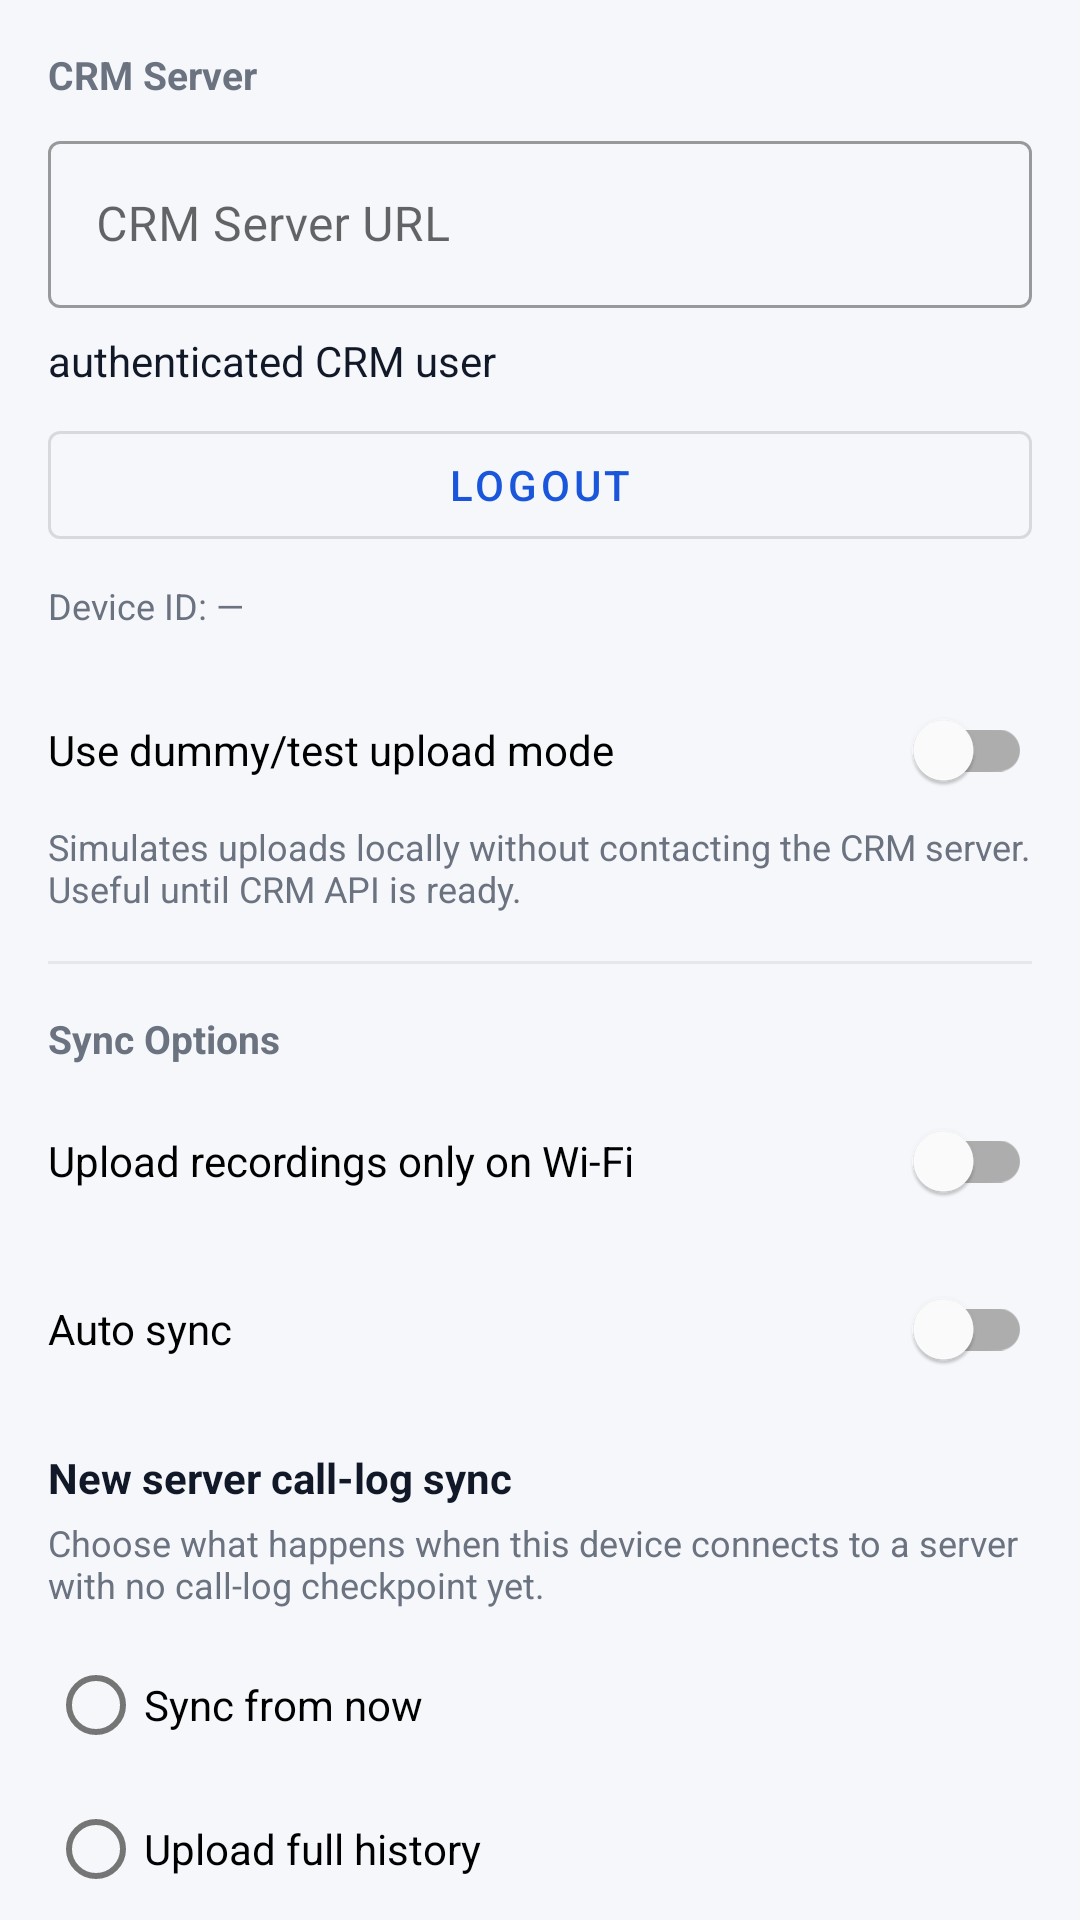

Produce the Android XML layout that renders to this screen, including the resource entries it uses.
<!-- AndroidManifest.xml: application theme Theme.InfraSpineCallSync -->
<!-- res/layout/fragment_settings.xml -->
<?xml version="1.0" encoding="utf-8"?>
<androidx.core.widget.NestedScrollView
    xmlns:android="http://schemas.android.com/apk/res/android"
    xmlns:app="http://schemas.android.com/apk/res-auto"
    android:layout_width="match_parent"
    android:layout_height="match_parent"
    android:background="@color/background"
    android:fillViewport="true">

    <LinearLayout
        android:layout_width="match_parent"
        android:layout_height="wrap_content"
        android:orientation="vertical"
        android:padding="@dimen/spacing_md">

        
        <TextView
            android:layout_width="wrap_content"
            android:layout_height="wrap_content"
            android:text="@string/server_section_title"
            android:textColor="@color/text_secondary"
            android:textSize="13sp"
            android:textStyle="bold"
            android:layout_marginBottom="@dimen/spacing_sm" />

        <com.google.android.material.textfield.TextInputLayout
            android:id="@+id/layoutCrmUrl"
            style="@style/Widget.MaterialComponents.TextInputLayout.OutlinedBox"
            android:layout_width="match_parent"
            android:layout_height="wrap_content"
            android:hint="@string/crm_server_url">

            <com.google.android.material.textfield.TextInputEditText
                android:id="@+id/editCrmUrl"
                android:layout_width="match_parent"
                android:layout_height="wrap_content"
                android:inputType="textUri"
                android:singleLine="true" />
        </com.google.android.material.textfield.TextInputLayout>

        <TextView
            android:id="@+id/textLoggedInUser"
            android:layout_width="match_parent"
            android:layout_height="wrap_content"
            android:layout_marginTop="@dimen/spacing_sm"
            android:text="@string/login_unknown_user"
            android:textColor="@color/text_primary"
            android:textSize="14sp" />

        <com.google.android.material.button.MaterialButton
            android:id="@+id/buttonLogout"
            style="@style/Widget.MaterialComponents.Button.OutlinedButton"
            android:layout_width="match_parent"
            android:layout_height="wrap_content"
            android:layout_marginTop="@dimen/spacing_sm"
            android:text="@string/logout" />

        <TextView
            android:id="@+id/textDeviceId"
            android:layout_width="match_parent"
            android:layout_height="wrap_content"
            android:layout_marginTop="@dimen/spacing_sm"
            android:textColor="@color/text_secondary"
            android:textSize="12sp"
            android:text="Device ID: —" />

        <com.google.android.material.switchmaterial.SwitchMaterial
            android:id="@+id/switchDummyMode"
            android:layout_width="match_parent"
            android:layout_height="wrap_content"
            android:layout_marginTop="@dimen/spacing_md"
            android:text="@string/dummy_test_mode" />

        <TextView
            android:layout_width="match_parent"
            android:layout_height="wrap_content"
            android:text="@string/dummy_test_mode_summary"
            android:textColor="@color/text_secondary"
            android:textSize="12sp" />

        <View
            android:layout_width="match_parent"
            android:layout_height="1dp"
            android:layout_marginVertical="@dimen/spacing_md"
            android:background="@color/divider" />

        
        <TextView
            android:layout_width="wrap_content"
            android:layout_height="wrap_content"
            android:text="@string/sync_section_title"
            android:textColor="@color/text_secondary"
            android:textSize="13sp"
            android:textStyle="bold"
            android:layout_marginBottom="@dimen/spacing_sm" />

        <com.google.android.material.switchmaterial.SwitchMaterial
            android:id="@+id/switchWifiOnly"
            android:layout_width="match_parent"
            android:layout_height="wrap_content"
            android:text="@string/sync_wifi_only" />

        <com.google.android.material.switchmaterial.SwitchMaterial
            android:id="@+id/switchAutoSync"
            android:layout_width="match_parent"
            android:layout_height="wrap_content"
            android:layout_marginTop="@dimen/spacing_sm"
            android:text="@string/auto_sync" />

        <TextView
            android:layout_width="match_parent"
            android:layout_height="wrap_content"
            android:layout_marginTop="@dimen/spacing_md"
            android:text="@string/call_log_initial_sync_mode_title"
            android:textColor="@color/text_primary"
            android:textSize="14sp"
            android:textStyle="bold" />

        <TextView
            android:layout_width="match_parent"
            android:layout_height="wrap_content"
            android:layout_marginTop="@dimen/spacing_xs"
            android:text="@string/call_log_initial_sync_mode_summary"
            android:textColor="@color/text_secondary"
            android:textSize="12sp" />

        <RadioGroup
            android:id="@+id/radioGroupInitialSync"
            android:layout_width="match_parent"
            android:layout_height="wrap_content"
            android:layout_marginTop="@dimen/spacing_sm">

            <com.google.android.material.radiobutton.MaterialRadioButton
                android:id="@+id/radioSyncFromNow"
                android:layout_width="match_parent"
                android:layout_height="wrap_content"
                android:text="@string/call_log_sync_from_now" />

            <com.google.android.material.radiobutton.MaterialRadioButton
                android:id="@+id/radioUploadFullHistory"
                android:layout_width="match_parent"
                android:layout_height="wrap_content"
                android:text="@string/call_log_upload_full_history" />
        </RadioGroup>

        <View
            android:layout_width="match_parent"
            android:layout_height="1dp"
            android:layout_marginVertical="@dimen/spacing_md"
            android:background="@color/divider" />

        
        <TextView
            android:layout_width="wrap_content"
            android:layout_height="wrap_content"
            android:text="@string/sync_history_section_title"
            android:textColor="@color/text_secondary"
            android:textSize="13sp"
            android:textStyle="bold"
            android:layout_marginBottom="@dimen/spacing_sm" />

        <TextView
            android:layout_width="match_parent"
            android:layout_height="wrap_content"
            android:layout_marginBottom="@dimen/spacing_sm"
            android:text="@string/reset_sync_history_summary"
            android:textColor="@color/text_secondary"
            android:textSize="12sp" />

        <com.google.android.material.button.MaterialButton
            android:id="@+id/buttonResetSyncHistory"
            style="@style/Widget.MaterialComponents.Button.OutlinedButton"
            android:layout_width="match_parent"
            android:layout_height="wrap_content"
            android:text="@string/reset_sync_history" />

        <View
            android:layout_width="match_parent"
            android:layout_height="1dp"
            android:layout_marginVertical="@dimen/spacing_md"
            android:background="@color/divider" />

        
        <TextView
            android:layout_width="wrap_content"
            android:layout_height="wrap_content"
            android:text="@string/folder_section_title"
            android:textColor="@color/text_secondary"
            android:textSize="13sp"
            android:textStyle="bold"
            android:layout_marginBottom="@dimen/spacing_sm" />

        <TextView
            android:id="@+id/textCurrentFolder"
            android:layout_width="match_parent"
            android:layout_height="wrap_content"
            android:textColor="@color/text_primary"
            android:textSize="14sp"
            android:text="@string/no_folder_selected" />

        <com.google.android.material.button.MaterialButton
            android:id="@+id/buttonChangeFolder"
            style="@style/Widget.MaterialComponents.Button.OutlinedButton"
            android:layout_width="match_parent"
            android:layout_height="wrap_content"
            android:layout_marginTop="@dimen/spacing_sm"
            android:text="@string/change_folder" />

        <com.google.android.material.button.MaterialButton
            android:id="@+id/buttonSaveSettings"
            style="@style/Widget.MaterialComponents.Button"
            android:layout_width="match_parent"
            android:layout_height="wrap_content"
            android:layout_marginTop="@dimen/spacing_lg"
            android:layout_marginBottom="@dimen/spacing_md"
            android:text="@string/save_settings" />

        <View
            android:layout_width="match_parent"
            android:layout_height="1dp"
            android:layout_marginVertical="@dimen/spacing_md"
            android:background="@color/divider" />

        
        <TextView
            android:layout_width="wrap_content"
            android:layout_height="wrap_content"
            android:text="@string/update_section_title"
            android:textColor="@color/text_secondary"
            android:textSize="13sp"
            android:textStyle="bold"
            android:layout_marginBottom="@dimen/spacing_sm" />

        <TextView
            android:id="@+id/textUpdateStatus"
            android:layout_width="match_parent"
            android:layout_height="wrap_content"
            android:layout_marginBottom="@dimen/spacing_sm"
            android:textColor="@color/text_secondary"
            android:textSize="13sp"
            android:visibility="gone"
            android:text="@string/update_up_to_date" />

        <com.google.android.material.button.MaterialButton
            android:id="@+id/buttonCheckForUpdates"
            style="@style/Widget.MaterialComponents.Button.OutlinedButton"
            android:layout_width="match_parent"
            android:layout_height="wrap_content"
            android:text="@string/check_for_updates" />

        <com.google.android.material.button.MaterialButton
            android:id="@+id/buttonDownloadUpdate"
            style="@style/Widget.MaterialComponents.Button"
            android:layout_width="match_parent"
            android:layout_height="wrap_content"
            android:layout_marginTop="@dimen/spacing_sm"
            android:layout_marginBottom="@dimen/spacing_md"
            android:visibility="gone"
            android:text="@string/update_download" />

    </LinearLayout>
</androidx.core.widget.NestedScrollView>
<!-- resources referenced by this layout -->
<resources>
  <color name="background">#F5F7FA</color>
  <color name="divider">#E5E7EB</color>
  <color name="text_primary">#111827</color>
  <color name="text_secondary">#6B7280</color>
  <dimen name="spacing_lg">24dp</dimen>
  <dimen name="spacing_md">16dp</dimen>
  <dimen name="spacing_sm">8dp</dimen>
  <dimen name="spacing_xs">4dp</dimen>
  <string name="auto_sync">Auto sync</string>
  <string name="call_log_initial_sync_mode_summary">Choose what happens when this device connects to a server with no call-log checkpoint yet.</string>
  <string name="call_log_initial_sync_mode_title">New server call-log sync</string>
  <string name="call_log_sync_from_now">Sync from now</string>
  <string name="call_log_upload_full_history">Upload full history</string>
  <string name="change_folder">Change Folder</string>
  <string name="check_for_updates">Check for Updates</string>
  <string name="crm_server_url">CRM Server URL</string>
  <string name="dummy_test_mode">Use dummy/test upload mode</string>
  <string name="dummy_test_mode_summary">Simulates uploads locally without contacting the CRM server. Useful until CRM API is ready.</string>
  <string name="folder_section_title">Recording Folder</string>
  <string name="login_unknown_user">authenticated CRM user</string>
  <string name="logout">Logout</string>
  <string name="no_folder_selected">No folder selected</string>
  <string name="reset_sync_history">Reset sync history</string>
  <string name="reset_sync_history_summary">Re-checks all call logs and recordings against the server. Already-uploaded items will not be duplicated.</string>
  <string name="save_settings">Save Settings</string>
  <string name="server_section_title">CRM Server</string>
  <string name="sync_history_section_title">Sync History</string>
  <string name="sync_section_title">Sync Options</string>
  <string name="sync_wifi_only">Upload recordings only on Wi-Fi</string>
  <string name="update_download">Download update</string>
  <string name="update_section_title">App Updates</string>
  <string name="update_up_to_date">You\'re running the latest build</string>
  <style name="Theme.InfraSpineCallSync" parent="Theme.MaterialComponents.DayNight.NoActionBar">
          <item name="colorPrimary">@color/primary</item>
          <item name="colorPrimaryDark">@color/primary_dark</item>
          <item name="colorAccent">@color/secondary</item>
          <item name="colorOnPrimary">@color/on_primary</item>
          <item name="android:colorBackground">@color/background</item>
          <item name="colorSurface">@color/surface</item>
          <item name="android:statusBarColor">@color/primary_dark</item>
          <item name="android:windowLightStatusBar" tools:targetApi="m">false</item>
      </style>
  <color name="primary">#1A56DB</color>
  <color name="primary_dark">#1240A8</color>
  <color name="secondary">#0F766E</color>
  <color name="on_primary">#FFFFFF</color>
  <color name="surface">#FFFFFF</color>
</resources>
